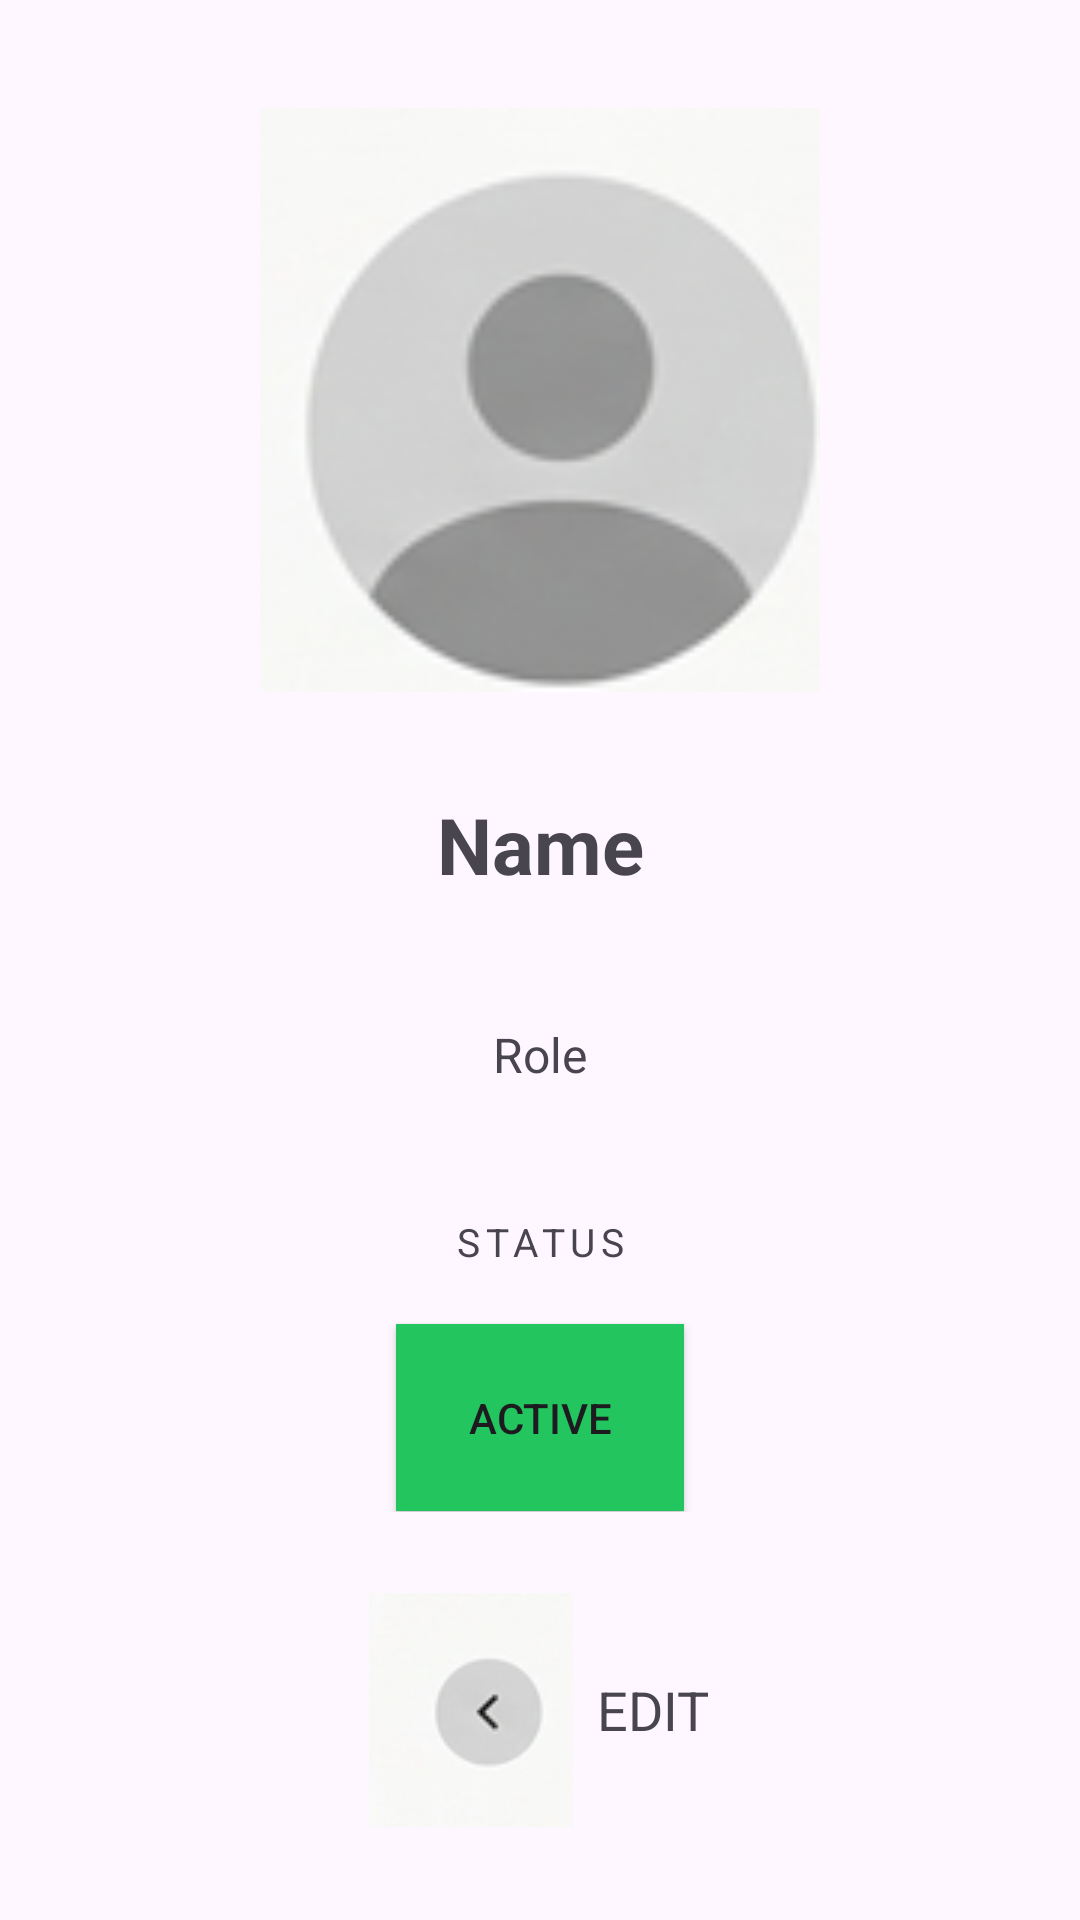

Android layout source for this screen:
<!-- AndroidManifest.xml: application theme Theme.CREATECARD -->
<!-- res/layout/activity_card_preview.xml -->
<?xml version="1.0" encoding="utf-8"?>
<LinearLayout xmlns:android="http://schemas.android.com/apk/res/android"
    xmlns:app="http://schemas.android.com/apk/res-auto"
    xmlns:tools="http://schemas.android.com/tools"
    android:id="@+id/ll"
    android:layout_width="match_parent"
    android:layout_height="match_parent"
    android:orientation="vertical"
    android:padding="20dp"
    tools:context=".Card_preview">

    <LinearLayout
        android:layout_width="match_parent"
        android:layout_height="0dp"
        android:layout_weight="5"
        android:gravity="center"
        android:orientation="vertical"
        android:padding="16dp">

        <ImageButton
            android:id="@+id/ib"
            android:layout_width="match_parent"
            android:layout_height="0dp"
            android:layout_weight="2.5"
            android:background="?attr/selectableItemBackgroundBorderless"
            android:scaleType="fitCenter"
            app:srcCompat="@drawable/img_por" />

        <TextView
            android:id="@+id/t_name"
            android:layout_width="match_parent"
            android:layout_height="0dp"
            android:layout_marginTop="12dp"
            android:layout_weight="1"
            android:gravity="center"
            android:text="Name"
            android:textSize="26sp"
            android:textStyle="bold" />

        <TextView
            android:id="@+id/t_role"
            android:layout_width="match_parent"
            android:layout_height="0dp"
            android:layout_weight="0.8"
            android:gravity="center"
            android:text="Role"
            android:textSize="16sp" />

        <TextView
            android:id="@+id/textView6"
            android:layout_width="match_parent"
            android:layout_height="0dp"
            android:layout_marginTop="8dp"
            android:layout_weight="0.6"
            android:gravity="center"
            android:text="STATUS"
            android:textSize="13sp"
            android:letterSpacing="0.15" />

        <ToggleButton
            android:id="@+id/toggleButton"
            android:layout_width="wrap_content"
            android:layout_height="0dp"
            android:layout_marginTop="4dp"
            android:layout_weight="0.8"
            android:checked="true"
            android:background="#22C55E"
            android:paddingHorizontal="24dp"
            android:textOff="INACTIVE"
            android:textOn="ACTIVE" />

    </LinearLayout>

    <LinearLayout
        android:layout_width="match_parent"
        android:layout_height="0dp"
        android:layout_weight="1"
        android:gravity="center"
        android:orientation="horizontal">

        <ImageButton
            android:id="@+id/btn_back"
            android:layout_width="wrap_content"
            android:layout_height="match_parent"
            android:background="?attr/selectableItemBackgroundBorderless"
            android:scaleType="fitCenter"
            app:srcCompat="@drawable/img_left" />

        <TextView
            android:id="@+id/textView8"
            android:layout_width="wrap_content"
            android:layout_height="wrap_content"
            android:gravity="center_vertical"
            android:paddingStart="8dp"
            android:text="EDIT"
            android:textSize="18sp" />
    </LinearLayout>

</LinearLayout>
<!-- resources referenced by this layout -->
<resources>
  <!-- drawable img_left: png bitmap (drawable, 5758 bytes) -->
  <!-- drawable img_por: png bitmap (drawable, 10184 bytes) -->
  <style name="Theme.CREATECARD" parent="Base.Theme.CREATECARD" />
  <style name="Base.Theme.CREATECARD" parent="Theme.Material3.DayNight.NoActionBar">
          
          
      </style>
</resources>
